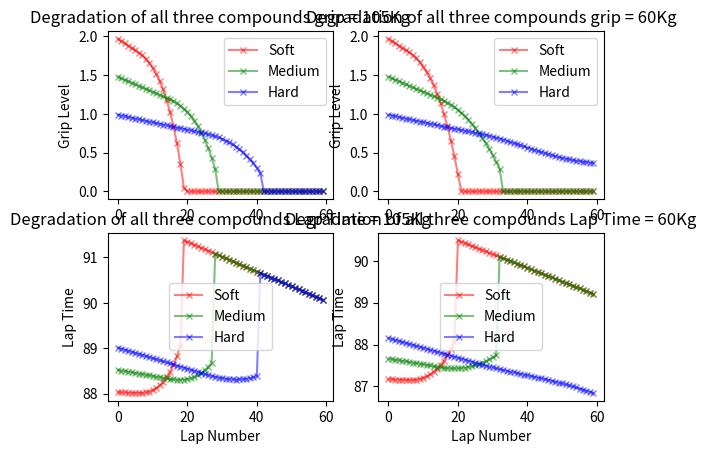

Reproduce this figure in Python.
import sys
import matplotlib.pyplot as plt
import numpy as np
from pylab import *


class Tyres:

    def __init__(self, current_grip, initial_deg, switch_point, switch_deg):
        '''Tyres Constructor \n\n Soft: 2.0, 0.03, 1.8, 1.25 \n\n Medium: 1.5, 0.02, 1.2, 1.25 \n\n Hard: 1.0, 0.01, 0.75, 1.25'''

        self.current_grip = current_grip  # The grip in seconds per lap of a new tyre
        self.current_deg = initial_deg
        self.switch_point = switch_point  # Where grip loss changes from linear to high
        self.switch_deg = switch_deg  # A multiplier that is applied to degradation each lap

        self.initial_grip = current_grip  # Resetting current value
        self.initial_deg = initial_deg  # Linear loss in grip per lap as a fraction of time

    def __equal__(self, tyreA, tyreB):
        ''' The equality is that all the initial parameters are the same between both tyres'''
        tyre_1 = tyreA
        tyre_2 = tyreB

        if tyre_1 == tyre_2:
            return True
        else:
            return False

    def addLap(self, current_fuel, grip_loss_factor, fuel_tank):
        '''Simulates the wear of the tyre after another lap has been completed'''

        fuel = current_fuel  # Deg due fuel effect
        fuelFull = fuel_tank
        grip_factor = grip_loss_factor  # Deg due car effect on tyres
        fuelEffect = self.fuel_effect(fuel, fuel_tank)

        # Fallen of the Cliff
        if self.current_grip < 0.3:
            return 0

        # High Phase - Grip is qual or less to switch_point (specific for each tyre)
        elif self.current_grip <= self.switch_point:
            # Grip reduced by initial deg scaled by fuel effect
            self.current_deg = self.current_deg * self.switch_deg * fuelEffect
            self.current_grip -= ((self.current_deg *
                                   fuelEffect) * grip_factor)
            return self.current_grip

        # Lienar Phase - Grip bigger than switch_point (specific for each tyre)
        else:
            # Grip is reduced in a linear way
            self.current_grip -= ((self.current_deg *
                                   fuelEffect) * grip_factor)

            return self.current_grip

    def calculateLapTime(self, fuel, lap_time_factor):
        '''Calculates and returns the laptime based on the current fuel level and state of the tyre.'''
        lap_time = 90

        fuel_current = fuel

        # Increasing LapTime if grip is at Fallen of the Cliff
        if self.current_grip < 0.3:
            lap_time = (lap_time + 2) * lap_time_factor

        # Decreasing the Laptime if grip is at High or Standard Phase
        elif self.current_grip >= 0.3:
            lap_time -= self.current_grip * lap_time_factor

        # (2-(2*(fuel_current/105))) Converts the current fuel into 105 = 0 or 0 = 2 and any value porportional between it
        lap_time -= (2-((2*fuel_current)/105))
        print(str(lap_time + (2-((2*fuel_current)/105))))
        return (lap_time)

    def reset(self):
        '''Resets the tyre to its initial state'''
        self.current_grip = self.initial_grip   # Restoring grip
        self.current_deg = self.initial_deg     # Removind compound effect from deg

    def fuel_effect(self, current_fuel, full_fuel):
        '''To calculate the fuel effect you take the current fuel on
        board and divide it by six times the total fuel at the start of the race. you will
        then add 0.83 to this number. The reason for this is that the fuel will make up
        1/6th of the total mass of the car at the start of the race (i.e. 5/6 = 0.83)
        '''
        tank_full = full_fuel  # Max value for fuel tank
        fuel = current_fuel  # Current value for fuel tank
        return (current_fuel / (full_fuel*6)) + 0.83  # Returning Fuel effec


class Car:
    def __init__(self, initial_tyre, pitstop, pit_tyres, total_laps, grip_loss_factor, lap_time_factor):
        '''Car Constructor'''

        self.initial_tyre_ = initial_tyre  # Initial set of tyres
        self.pitstop = pitstop  # Quantity of pitstops per simulation
        self.pit_tyres = pit_tyres  # Tyres changed in PitStop
        self.grip_loss_factor = grip_loss_factor    # Impact from car on tyre
        self.lap_time_factor = lap_time_factor  # How fast the car is
        self.total_laps = total_laps  # Total quantity of laps

    def isValidStrategy(self):
        '''Checks if a series of condititions are True'''

    def simulateRace(self):
        '''Simulates a race using this strategy to calculate an overall racetime'''

    def energy(self):
        '''Return the overall racetime of the strategy'''

    def chooseRandomTyre(self):
        '''Return random tyre'''

    def changeCompound(self):
        '''If only one PitStop, will chose a differen compound. If multiple PitStops simulation, will choose a random Tyre'''

    def changeLap(self):
        '''Chooses one of the pit in laps at random and flips a coin to determine if we should increment or decrement that lap'''

    def move(self):
        '''Determine whether to change a tyre compound or a lap number using the helper functions above.'''


laps = range(60)  # Creating Laps List, to use on graph as parameter.
pitstop_time = 24  # PitStop time to change tyre compounds
fuel_consumption = 1.72  # Fuel per lap

# Graph 1
# Adding the initial value for Soft Tyres

def testTyeGripDef(tyre, starting_fuel, laps):
    # List used to store the grip_deg per lap
    grip_deg_list = []

    fuel = starting_fuel
    fuel_tank = starting_fuel
    for x in laps:

        # Calculating grip deg
        grip_deg_list.append(tyre.addLap(fuel, 1, fuel_tank))

        fuel -= fuel_consumption  # Reducing fuel per lap
        print("Lap: " + str(laps[x]) + "     Fuel: " + str("%.2f" %
                                                           fuel) + "     Lap Time: " + str("%.2f" % tyre.calculateLapTime(fuel, 1)) + "     Grip: " + str("%.4f" % tyre.current_grip))

    # Reset initial_grid for each tyre after laps
    tyre.reset()
    return grip_deg_list


def testTyreLapTime(tyre, starting_fuel, laps):
    # List used to store the grip_deg per lap

    laptime_list = []

    fuel = starting_fuel
    fuel_tank = starting_fuel
    for x in laps:

        # Calculating grip deg
        tyre.addLap(fuel, 1, fuel_tank)
        laptime_list.append(tyre.calculateLapTime(fuel, 1))
        fuel -= fuel_consumption  # Reducing fuel per lap

        print("Lap: " + str(laps[x]) + "     Fuel: " + str("%.2f" %
                                                           fuel) + "     Lap Time: " + str("%.2f" % laptime_list[x]) + "     Grip: " + str("%.4f" % tyre.current_grip))

    # Reset initial_grid for each tyre after laps
    tyre.reset()
    print(laptime_list)
    return laptime_list


# Tyres Compounds
soft = Tyres(2.0, 0.03, 1.8, 1.25)
medium = Tyres(1.5, 0.02, 1.2, 1.25)
hard = Tyres(1.0, 0.01, 0.75, 1.25)

# mercedes = Car(soft, 15, hard, 60, 1, 1)

# soft_grip_graph1 = testTyeGripDef(soft, 105, laps)
# medium_grip_graph1 = testTyeGripDef(medium, 105, laps)
# hard_grip_graph1 = testTyeGripDef(hard, 105, laps)
# plt.title('Lap Times for Strategy')
# plt.plot(laps, soft_grip_graph1, '-x', markersize=4,
#          color='red', alpha=0.5, label='Soft')
# plt.plot(laps, medium_grip_graph1, '-x', markersize=4,
#          color='green', alpha=0.5, label='Medium')
# plt.plot(laps, hard_grip_graph1, '-x', markersize=4,
#          color='blue', alpha=0.5, label='Hard')
# plt.legend()
# plt.ylabel('Lap Time')
# plt.xlabel('Lap Number')
# plt.show()



# Generating the Graphs 1,2,3,4

subplot(2, 2, 1)
soft_grip_graph1 = testTyeGripDef(soft, 105, laps)
medium_grip_graph1 = testTyeGripDef(medium, 105, laps)
hard_grip_graph1 = testTyeGripDef(hard, 105, laps)
plt.title('Degradation of all three compounds grip = 105Kg')
plt.plot(laps, soft_grip_graph1, '-x', markersize=4,
        color='red', alpha=0.5, label='Soft')
plt.plot(laps, medium_grip_graph1, '-x', markersize=4,
        color='green', alpha=0.5, label='Medium')
plt.plot(laps, hard_grip_graph1, '-x', markersize=4,
        color='blue', alpha=0.5, label='Hard')
plt.legend()
plt.ylabel('Grip Level')

subplot(2, 2, 2)
soft_grip_graph2 = testTyeGripDef(soft, 60, laps)
medium_grip_graph2 = testTyeGripDef(medium, 60, laps)
hard_grip_graph2 = testTyeGripDef(hard, 60, laps)

plt.title('Degradation of all three compounds grip = 60Kg')
plt.plot(laps, soft_grip_graph2, '-x', markersize=4,
        color='red', alpha=0.5, label='Soft')
plt.plot(laps, medium_grip_graph2, '-x', markersize=4,
        color='green', alpha=0.5, label='Medium')
plt.plot(laps, hard_grip_graph2, '-x', markersize=4,
        color='blue', alpha=0.5, label='Hard')
plt.legend()
plt.ylabel('Grip Level')

subplot(2, 2, 3)
soft_grip_graph3 = testTyreLapTime(soft, 105, laps)
medium_grip_graph3 = testTyreLapTime(medium, 105, laps)
hard_grip_graph3 = testTyreLapTime(hard, 105, laps)
plt.title('Degradation of all three compounds Lap Time = 105Kg')
plt.plot(laps, soft_grip_graph3, '-x', markersize=4,
        color='red', alpha=0.5, label='Soft')
plt.plot(laps, medium_grip_graph3, '-x', markersize=4,
        color='green', alpha=0.5, label='Medium')
plt.plot(laps, hard_grip_graph3, '-x', markersize=4,
        color='blue', alpha=0.5, label='Hard')
plt.legend()
plt.ylabel('Lap Time')
plt.xlabel('Lap Number')

subplot(2, 2, 4)

soft_grip_graph4 = testTyreLapTime(soft, 60, laps)
medium_grip_graph4 = testTyreLapTime(medium, 60, laps)
hard_grip_graph4 = testTyreLapTime(hard, 60, laps)
plt.title('Degradation of all three compounds Lap Time = 60Kg')
plt.plot(laps, soft_grip_graph4, '-x', markersize=4,
        color='red', alpha=0.5, label='Soft')
plt.plot(laps, medium_grip_graph4, '-x', markersize=4,
        color='green', alpha=0.5, label='Medium')
plt.plot(laps, hard_grip_graph4, '-x', markersize=4,
        color='blue', alpha=0.5, label='Hard')
plt.legend()
plt.ylabel('Lap Time')
plt.xlabel('Lap Number')

plt.show()
